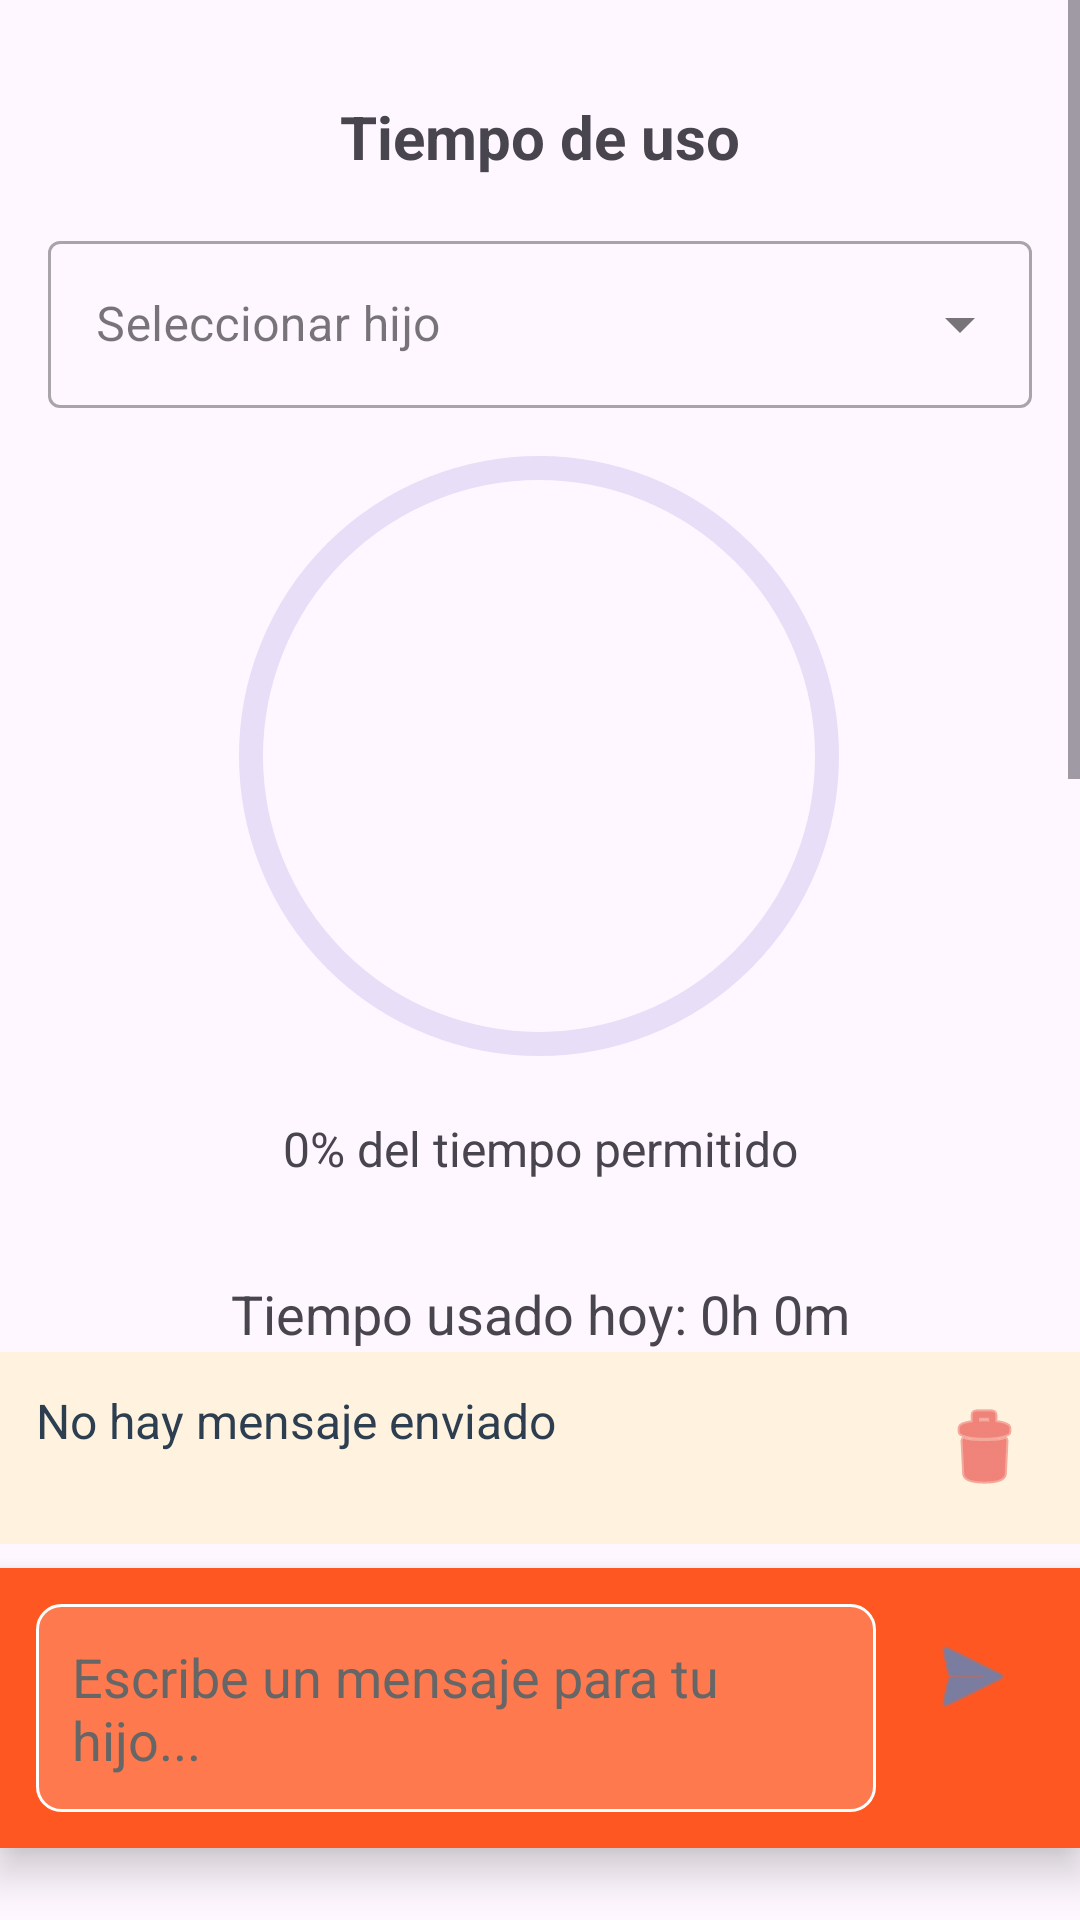

Here is an Android app screen rendered from its layout file. Give the layout XML and the strings, colors and styles it references.
<!-- AndroidManifest.xml: application theme Theme.Proyectito -->
<!-- res/layout/fragment_tiempo_uso.xml -->
<?xml version="1.0" encoding="utf-8"?>
<androidx.constraintlayout.widget.ConstraintLayout xmlns:android="http://schemas.android.com/apk/res/android"
    xmlns:app="http://schemas.android.com/apk/res-auto"
    android:layout_width="match_parent"
    android:layout_height="match_parent">

    
    <ScrollView
        android:id="@+id/scrollContent"
        android:layout_width="0dp"
        android:layout_height="0dp"
        android:fillViewport="true"
        android:layout_marginBottom="140dp"
        app:layout_constraintTop_toTopOf="parent"
        app:layout_constraintBottom_toBottomOf="parent"
        app:layout_constraintStart_toStartOf="parent"
        app:layout_constraintEnd_toEndOf="parent">

        <androidx.constraintlayout.widget.ConstraintLayout
            android:layout_width="match_parent"
            android:layout_height="wrap_content"
            android:padding="16dp">

            <TextView
                android:id="@+id/tvChildName"
                android:layout_width="wrap_content"
                android:layout_height="wrap_content"
                android:textSize="20sp"
                android:textStyle="bold"
                android:layout_marginTop="16dp"
                app:layout_constraintTop_toTopOf="parent"
                app:layout_constraintStart_toStartOf="parent"
                app:layout_constraintEnd_toEndOf="parent"
                android:text="Tiempo de uso" />

            <com.google.android.material.textfield.TextInputLayout
                android:id="@+id/tilChildSelector"
                style="@style/Widget.MaterialComponents.TextInputLayout.OutlinedBox.ExposedDropdownMenu"
                android:layout_width="0dp"
                android:layout_height="wrap_content"
                android:layout_marginTop="16dp"
                android:hint="Seleccionar hijo"
                app:layout_constraintTop_toBottomOf="@id/tvChildName"
                app:layout_constraintStart_toStartOf="parent"
                app:layout_constraintEnd_toEndOf="parent">

                <AutoCompleteTextView
                    android:id="@+id/childSelector"
                    android:layout_width="match_parent"
                    android:layout_height="wrap_content"
                    android:inputType="none" />

            </com.google.android.material.textfield.TextInputLayout>

            <com.google.android.material.progressindicator.CircularProgressIndicator
                android:id="@+id/progressIndicator"
                android:layout_width="wrap_content"
                android:layout_height="wrap_content"
                android:layout_marginTop="12dp"
                app:indicatorSize="200dp"
                app:layout_constraintEnd_toEndOf="parent"
                app:layout_constraintHorizontal_bias="0.497"
                app:layout_constraintStart_toStartOf="parent"
                app:layout_constraintTop_toBottomOf="@id/tilChildSelector"
                app:trackThickness="8dp" />

            <TextView
                android:id="@+id/tvProgressText"
                android:layout_width="wrap_content"
                android:layout_height="wrap_content"
                android:textSize="16sp"
                android:layout_marginTop="16dp"
                app:layout_constraintTop_toBottomOf="@id/progressIndicator"
                app:layout_constraintStart_toStartOf="parent"
                app:layout_constraintEnd_toEndOf="parent"
                android:text="0% del tiempo permitido" />

            <TextView
                android:id="@+id/tvTimeUsed"
                android:layout_width="wrap_content"
                android:layout_height="wrap_content"
                android:textSize="18sp"
                android:layout_marginTop="32dp"
                app:layout_constraintTop_toBottomOf="@id/tvProgressText"
                app:layout_constraintStart_toStartOf="parent"
                app:layout_constraintEnd_toEndOf="parent"
                android:text="Tiempo usado hoy: 0h 0m" />

            <TextView
                android:id="@+id/tvTimeAllowed"
                android:layout_width="wrap_content"
                android:layout_height="wrap_content"
                android:textSize="18sp"
                android:layout_marginTop="8dp"
                app:layout_constraintTop_toBottomOf="@id/tvTimeUsed"
                app:layout_constraintStart_toStartOf="parent"
                app:layout_constraintEnd_toEndOf="parent"
                android:text="Tiempo permitido: 0h 0m" />

            <com.google.android.material.button.MaterialButton
                android:id="@+id/btnEditTime"
                android:layout_width="wrap_content"
                android:layout_height="wrap_content"
                android:text="Editar Tiempo"
                android:layout_marginTop="32dp"
                app:layout_constraintTop_toBottomOf="@id/tvTimeAllowed"
                app:layout_constraintStart_toStartOf="parent"
                app:layout_constraintEnd_toEndOf="parent" />

            <TextView
                android:id="@+id/tvUnlockCodeTitle"
                android:layout_width="wrap_content"
                android:layout_height="wrap_content"
                android:text="Código de Desbloqueo"
                android:textSize="18sp"
                android:textStyle="bold"
                android:layout_marginTop="32dp"
                app:layout_constraintTop_toBottomOf="@id/btnEditTime"
                app:layout_constraintStart_toStartOf="parent"
                app:layout_constraintEnd_toEndOf="parent" />

            <TextView
                android:id="@+id/tvUnlockCode"
                android:layout_width="wrap_content"
                android:layout_height="wrap_content"
                android:text="No hay código generado"
                android:textSize="24sp"
                android:textStyle="bold"
                android:layout_marginTop="8dp"
                app:layout_constraintTop_toBottomOf="@id/tvUnlockCodeTitle"
                app:layout_constraintStart_toStartOf="parent"
                app:layout_constraintEnd_toEndOf="parent" />

            <com.google.android.material.button.MaterialButton
                android:id="@+id/btnGenerateNewCode"
                android:layout_width="wrap_content"
                android:layout_height="wrap_content"
                android:text="Generar Nuevo Código"
                android:layout_marginTop="16dp"
                app:layout_constraintTop_toBottomOf="@id/tvUnlockCode"
                app:layout_constraintStart_toStartOf="parent"
                app:layout_constraintEnd_toEndOf="parent" />

            <androidx.recyclerview.widget.RecyclerView
                android:id="@+id/rvRecentMessages"
                android:layout_width="0dp"
                android:layout_height="200dp"
                android:layout_marginTop="8dp"
                android:layout_marginBottom="16dp"
                android:background="@drawable/rounded_white_background"
                android:padding="8dp"
                app:layout_constraintTop_toBottomOf="@id/btnGenerateNewCode"
                app:layout_constraintBottom_toBottomOf="parent"
                app:layout_constraintStart_toStartOf="parent"
                app:layout_constraintEnd_toEndOf="parent" />

        </androidx.constraintlayout.widget.ConstraintLayout>
    </ScrollView>

    
    <LinearLayout
        android:id="@+id/messageArea"
        android:layout_width="0dp"
        android:layout_height="wrap_content"
        android:orientation="horizontal"
        android:background="#FF5722"
        android:elevation="8dp"
        android:padding="12dp"
        android:minHeight="80dp"
        android:layout_marginBottom="24dp"
        app:layout_constraintBottom_toBottomOf="parent"
        app:layout_constraintStart_toStartOf="parent"
        app:layout_constraintEnd_toEndOf="parent">

        <EditText
            android:id="@+id/etMessageToChild"
            android:layout_width="0dp"
            android:layout_height="wrap_content"
            android:layout_weight="1"
            android:hint="Escribe un mensaje para tu hijo..."
            android:inputType="textMultiLine"
            android:maxLines="3"
            android:minLines="1"
            android:padding="12dp"
            android:background="@drawable/edit_text_background"
            android:textColor="#000000"
            android:textColorHint="#666666"
            android:gravity="top|start" />

        <ImageButton
            android:id="@+id/btnSendMessage"
            android:layout_width="48dp"
            android:layout_height="48dp"
            android:layout_marginStart="8dp"
            android:background="@drawable/rounded_white_background"
            android:src="@android:drawable/ic_menu_send"
            android:contentDescription="Enviar mensaje"
            android:scaleType="centerInside"
            android:tint="#2196F3" />
    </LinearLayout>

    
    <LinearLayout
        android:id="@+id/sentMessageArea"
        android:layout_width="0dp"
        android:layout_height="wrap_content"
        android:orientation="horizontal"
        android:background="#FFF3E0"
        android:padding="12dp"
        android:layout_marginTop="8dp"
        android:layout_marginBottom="8dp"
        app:layout_constraintStart_toStartOf="parent"
        app:layout_constraintEnd_toEndOf="parent"
        app:layout_constraintBottom_toTopOf="@id/messageArea">

        <TextView
            android:id="@+id/tvSentMessage"
            android:layout_width="0dp"
            android:layout_height="wrap_content"
            android:layout_weight="1"
            android:text="No hay mensaje enviado"
            android:textSize="16sp"
            android:textColor="#2C3E50"
            android:paddingEnd="8dp" />

        <ImageButton
            android:id="@+id/btnDeleteMessage"
            android:layout_width="40dp"
            android:layout_height="40dp"
            android:background="@drawable/rounded_white_background"
            android:src="@android:drawable/ic_menu_delete"
            android:contentDescription="Eliminar mensaje"
            android:scaleType="centerInside"
            android:tint="#E53935" />
    </LinearLayout>

</androidx.constraintlayout.widget.ConstraintLayout>
<!-- resources referenced by this layout -->
<resources>
  <!-- drawable edit_text_background (drawable) -->
  <?xml version="1.0" encoding="utf-8"?>
  <shape xmlns:android="http://schemas.android.com/apk/res/android"
      android:shape="rectangle">
      <solid android:color="#33FFFFFF" />
      <corners android:radius="8dp" />
      <stroke
          android:width="1dp"
          android:color="@color/white" />
  </shape>
  <style name="Theme.Proyectito" parent="Base.Theme.Proyectito" />
  <color name="white">#FFFFFF</color>
  <style name="Base.Theme.Proyectito" parent="Theme.Material3.DayNight.NoActionBar">
          
          
      </style>
</resources>
